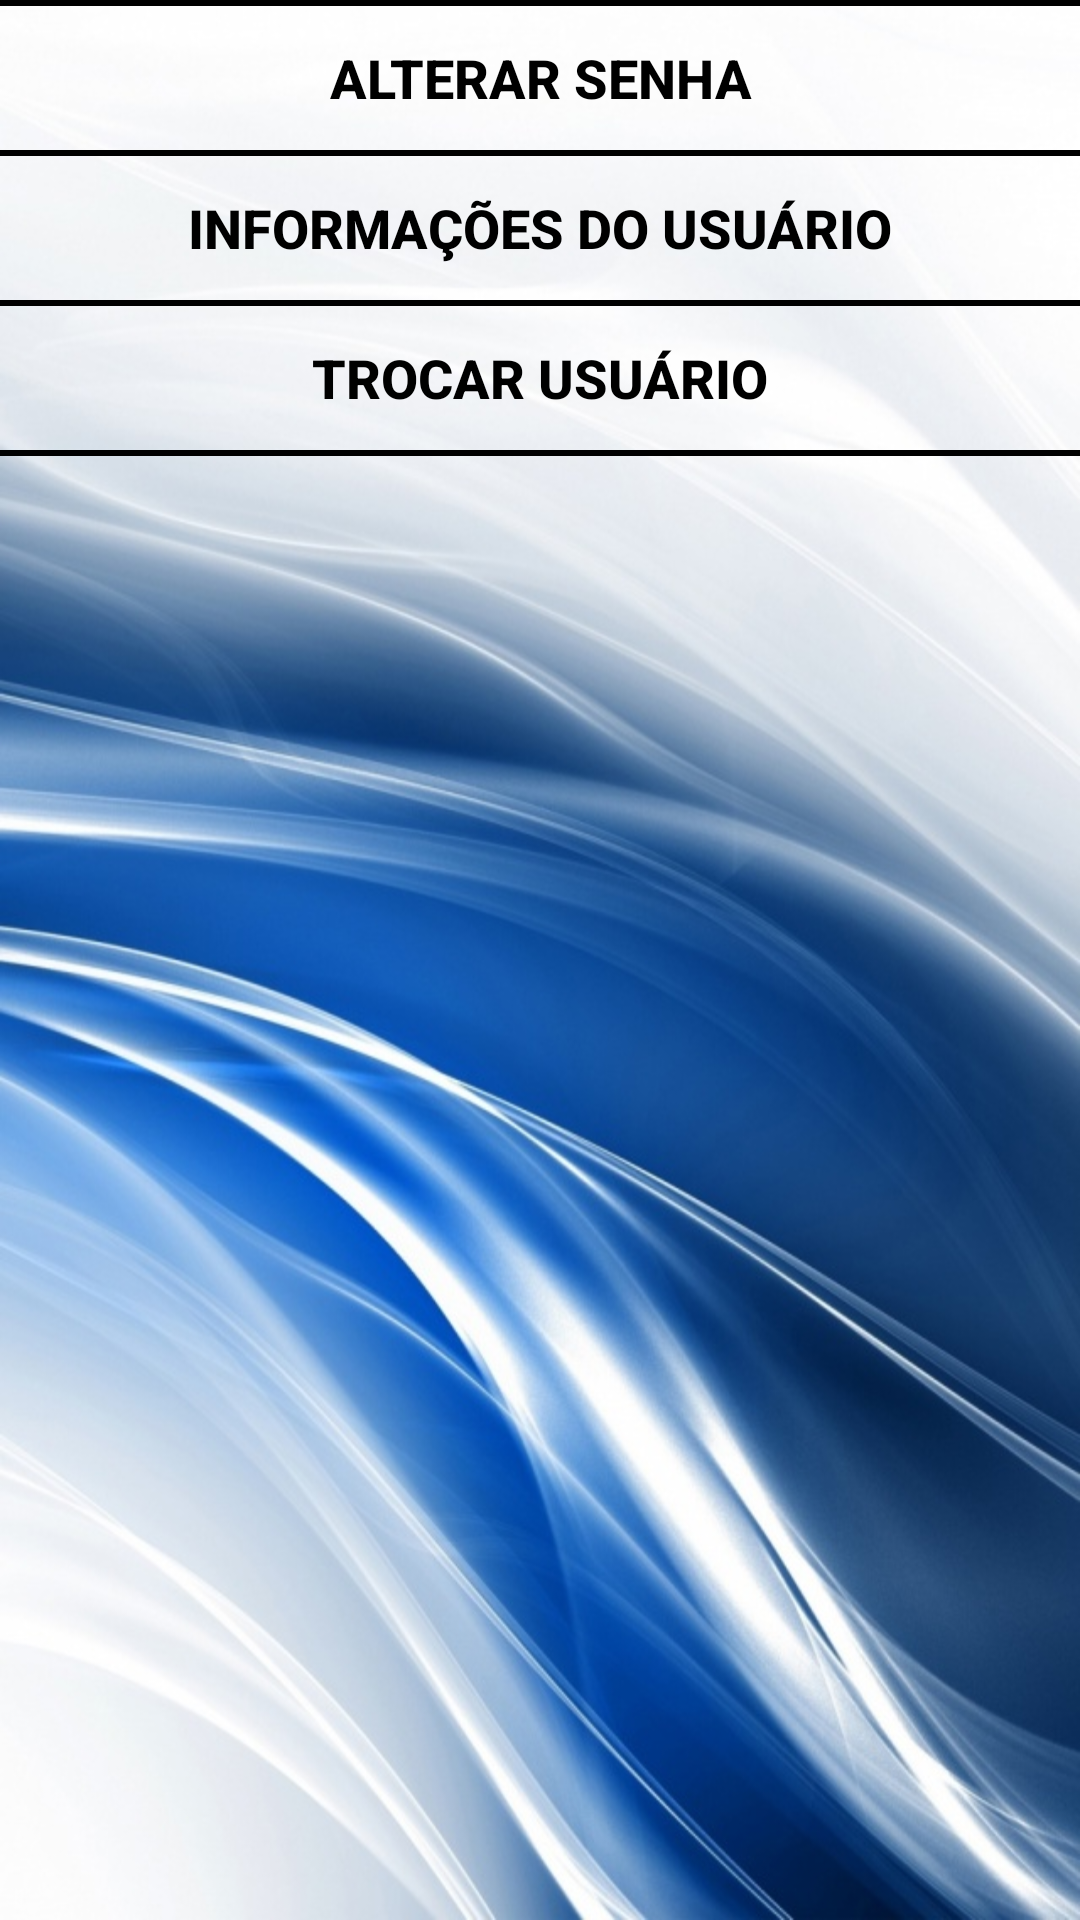

This screen was rendered from an Android layout file. Write that file and the resources it references.
<!-- AndroidManifest.xml: application theme ImagemFundo -->
<!-- res/layout/activity_configuracoes.xml -->
<LinearLayout xmlns:android="http://schemas.android.com/apk/res/android"
    xmlns:tools="http://schemas.android.com/tools" android:layout_width="match_parent"
    android:layout_height="match_parent" android:paddingLeft="@dimen/activity_horizontal_margin"
    android:paddingRight="@dimen/activity_horizontal_margin"
    android:paddingTop="@dimen/activity_vertical_margin"
    android:paddingBottom="@dimen/activity_vertical_margin"
    android:background="@drawable/fundo2"
    tools:context="controle.transicao.Configuracoes"
    android:orientation="vertical">

    <View
        android:layout_height="2dip"
        android:layout_width="fill_parent"
        android:background="#000000" />

    <Button
        android:layout_width="match_parent"
        android:layout_height="wrap_content"
        android:text="Alterar senha"
        android:id="@+id/btAlteraSenha"
        android:textSize="18dp"
        android:background="@null"
        android:layout_alignParentLeft="true"
        android:layout_alignParentStart="true"
        android:singleLine="true"
        android:textStyle="bold"
        android:layout_alignParentRight="true"
        android:layout_alignParentEnd="true" />

    <View
        android:layout_height="2dip"
        android:layout_width="fill_parent"
        android:background="#000000" />

    <Button
        android:layout_width="match_parent"
        android:layout_height="wrap_content"
        android:text="Informações do usuário"
        android:id="@+id/btInfoUsuario"
        android:textSize="18dp"
        android:background="@null"
        android:layout_alignParentLeft="true"
        android:layout_alignParentStart="true"
        android:singleLine="true"
        android:textStyle="bold"
        android:layout_alignParentRight="true"
        android:layout_alignParentEnd="true" />

    <View
        android:layout_height="2dip"
        android:layout_width="fill_parent"
        android:background="#000000" />


    <Button
        android:layout_width="match_parent"
        android:layout_height="wrap_content"
        android:text="Trocar usuário"
        android:id="@+id/btTrocarUsuario"
        android:textSize="18dp"
        android:background="@null"
        android:layout_alignParentLeft="true"
        android:layout_alignParentStart="true"
        android:singleLine="true"
        android:textStyle="bold"
        android:layout_alignParentRight="true"
        android:layout_alignParentEnd="true" />

    <View
        android:layout_height="2dip"
        android:layout_width="fill_parent"
        android:background="#000000" />

</LinearLayout>
<!-- resources referenced by this layout -->
<resources>
  <!-- drawable fundo2: jpg bitmap (drawable, 144836 bytes) -->
  <style name="ImagemFundo" parent="Theme.AppCompat.Light">
          <item name="android:windowBackground">@drawable/fundo2</item>
          <item name="android:windowNoTitle">true</item>
          <item name="android:textColor">#000000</item>
          <item name="android:textSize">16dp</item>
          <item name="android:textStyle">bold</item>
      </style>
</resources>
